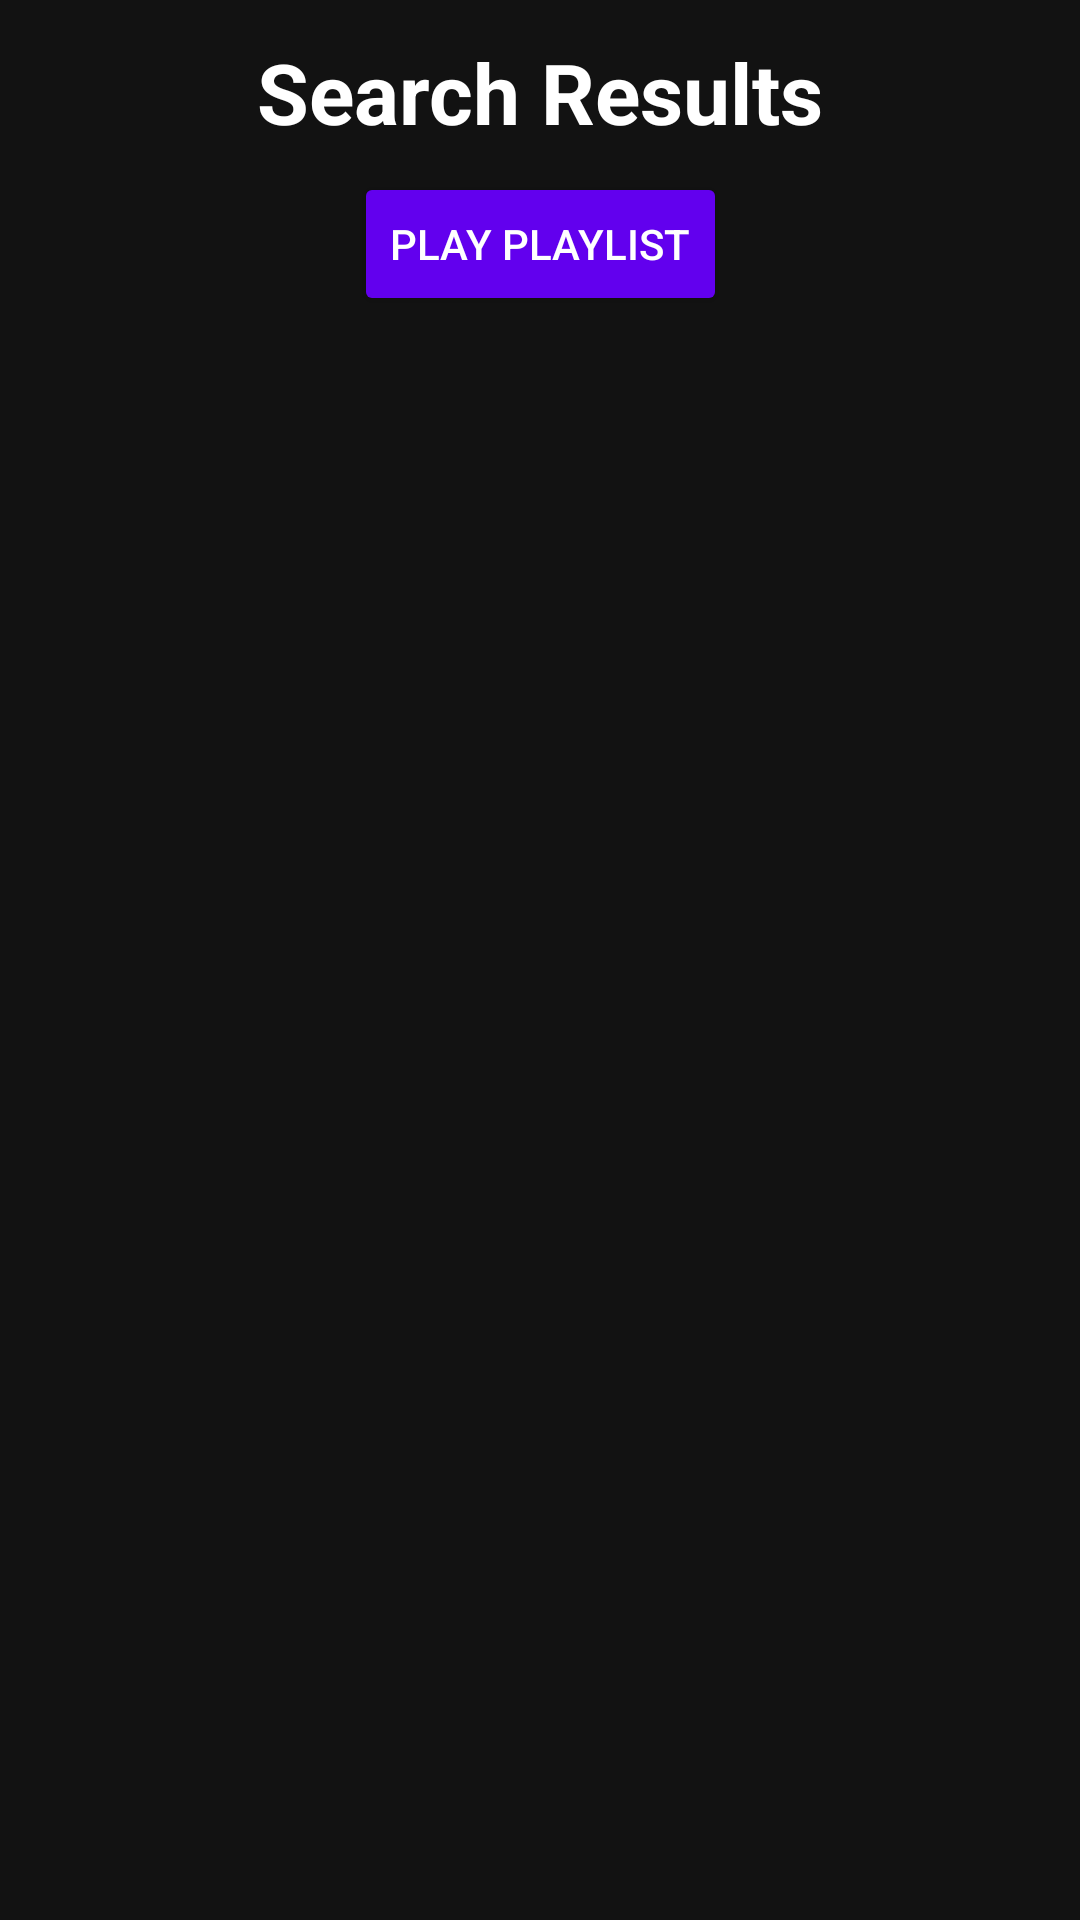

Layout XML and referenced resources for this Android screen:
<!-- AndroidManifest.xml: application theme Theme.AndroidApp5 -->
<!-- res/layout/activity_search_results.xml -->
<?xml version="1.0" encoding="utf-8"?>
<androidx.constraintlayout.widget.ConstraintLayout
    xmlns:android="http://schemas.android.com/apk/res/android"
    xmlns:app="http://schemas.android.com/apk/res-auto"
    xmlns:tools="http://schemas.android.com/tools"
    android:layout_width="match_parent"
    android:layout_height="match_parent"
    android:padding="12dp"
    android:background="#121212"
    tools:context=".activities.SearchResultsActivity">

    
    <TextView
        android:id="@+id/searchResultsTitle"
        android:layout_width="0dp"
        android:layout_height="wrap_content"
        android:text="@string/search_results"
        android:textColor="@android:color/white"
        android:textSize="28sp"
        android:textStyle="bold"
        android:gravity="center"
        app:layout_constraintTop_toTopOf="parent"
        app:layout_constraintStart_toStartOf="parent"
        app:layout_constraintEnd_toEndOf="parent" />

    
    <Button
        android:id="@+id/playPlaylistButton"
        android:layout_width="wrap_content"
        android:layout_height="wrap_content"
        android:text="Play Playlist"
        android:backgroundTint="@color/purple_500"
        android:textColor="@android:color/white"
        app:layout_constraintTop_toBottomOf="@id/searchResultsTitle"
        app:layout_constraintStart_toStartOf="parent"
        app:layout_constraintEnd_toEndOf="parent"
        android:layout_marginTop="8dp" />

    
    <androidx.recyclerview.widget.RecyclerView
        android:id="@+id/searchRecyclerView"
        android:layout_width="0dp"
        android:layout_height="0dp"
        android:contentDescription="@string/search_results"
        app:layout_constraintTop_toBottomOf="@id/playPlaylistButton"
        app:layout_constraintBottom_toBottomOf="parent"
        app:layout_constraintStart_toStartOf="parent"
        app:layout_constraintEnd_toEndOf="parent" />

</androidx.constraintlayout.widget.ConstraintLayout>
<!-- resources referenced by this layout -->
<resources>
  <string name="search_results">Search Results</string>
  <style name="Theme.AndroidApp5" parent="Base.Theme.AndroidApp5" />
  <style name="Base.Theme.AndroidApp5" parent="Theme.Material3.DayNight.NoActionBar">
          <item name="android:statusBarColor">#000000</item>
          
          
      </style>
  <!-- not gathered from this repository: default colours our renderer supplied (Android Studio template values) -->
  <color name="purple_500">#FF6200EE</color>
</resources>
